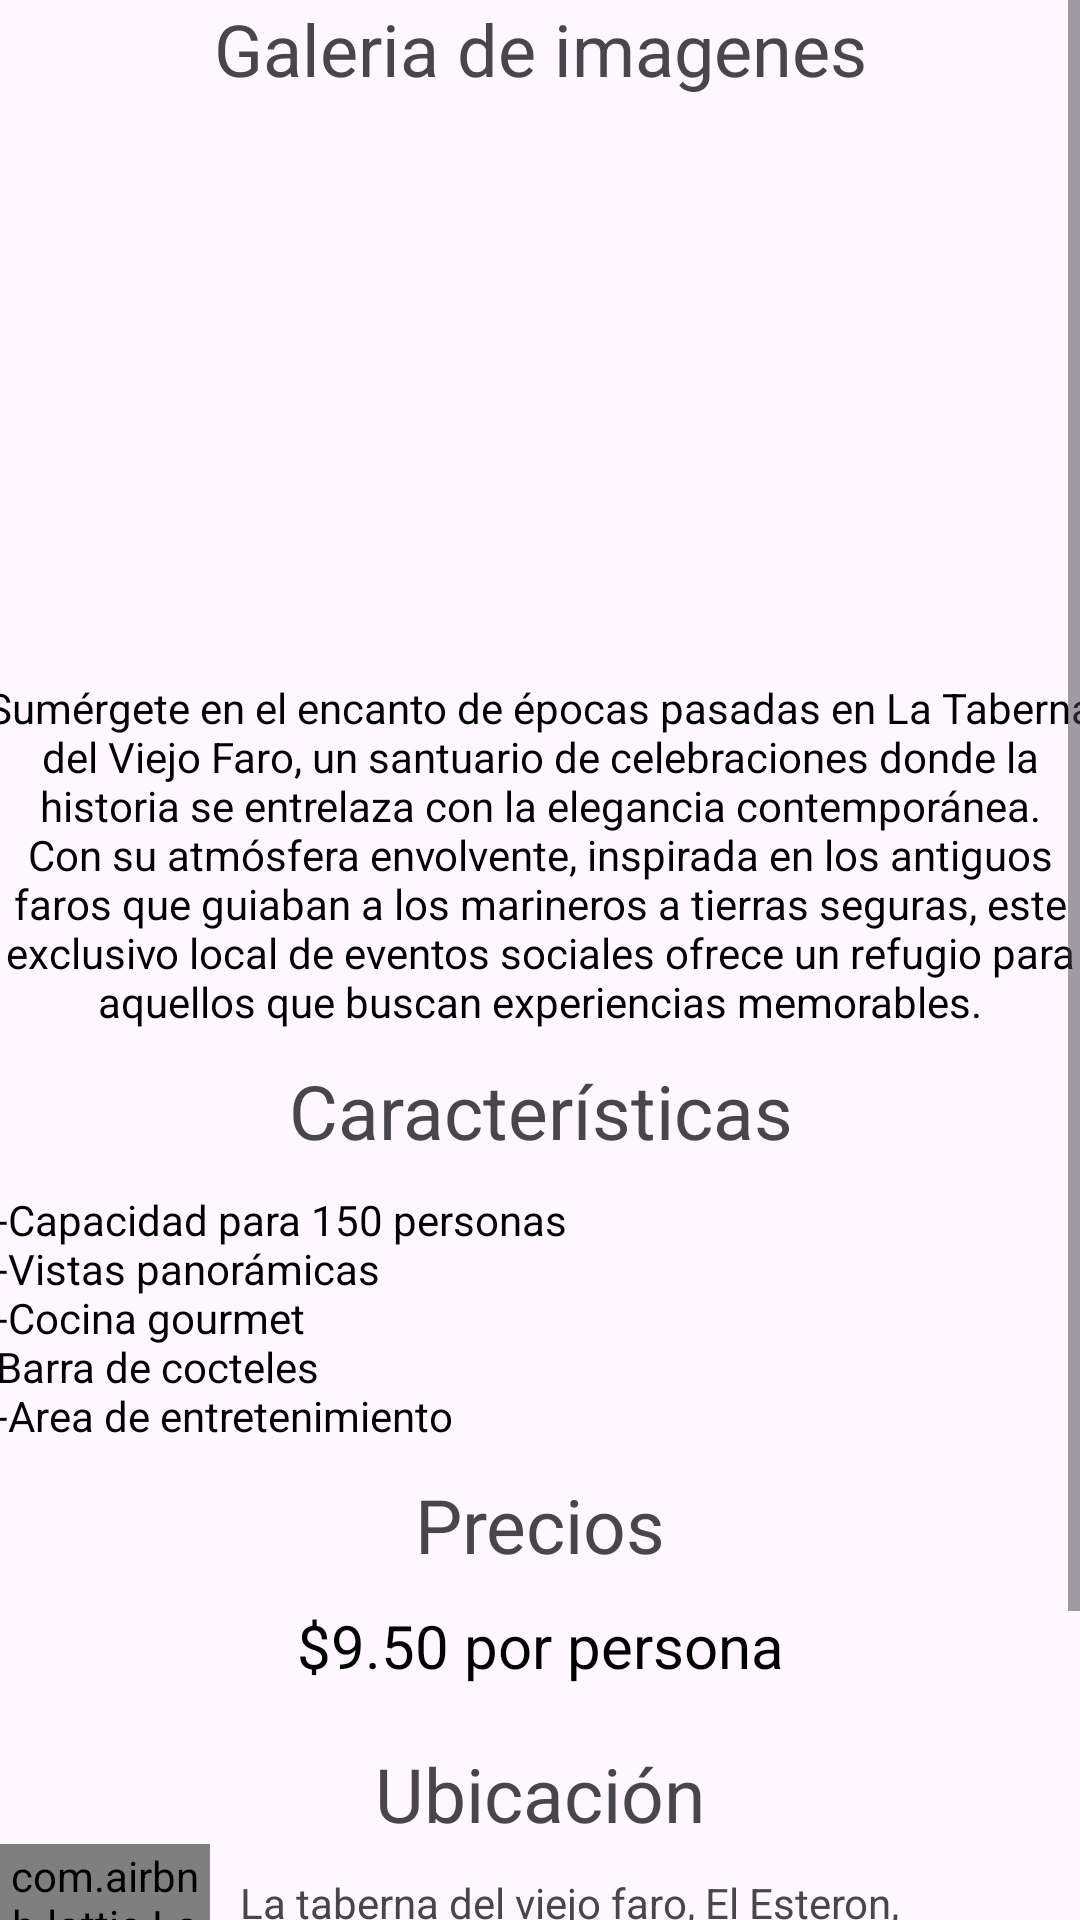

Layout XML and referenced resources for this Android screen:
<!-- AndroidManifest.xml: application theme Theme.AndropeINN -->
<!-- res/layout/activity_la_taberna.xml -->
<?xml version="1.0" encoding="utf-8"?>
<androidx.constraintlayout.widget.ConstraintLayout xmlns:android="http://schemas.android.com/apk/res/android"
    xmlns:app="http://schemas.android.com/apk/res-auto"
    xmlns:tools="http://schemas.android.com/tools"
    android:layout_width="match_parent"
    android:layout_height="match_parent"
    tools:context=".la_taberna">



    <ScrollView
        android:layout_width="match_parent"
        android:layout_height="match_parent">




    <LinearLayout
        android:layout_width="match_parent"
        android:layout_height="match_parent"
        android:orientation="vertical"
        tools:ignore="MissingClass">


        <TextView
            android:layout_width="match_parent"
            android:layout_height="wrap_content"
            android:text="Galeria de imagenes"

            android:textAlignment="center"
            android:textSize="24sp" />

        <androidx.viewpager2.widget.ViewPager2
            android:id="@+id/viewTaberna"
            android:layout_width="match_parent"
            android:layout_height="169dp"


            />


        <TextView
            android:layout_width="390dp"
            android:layout_height="wrap_content"
            android:layout_gravity="center"
            android:layout_marginTop="15dp"
            android:background="@drawable/text_bg"

            android:padding="10dp"
            android:text="@string/tabernaDesc"
            android:textAlignment="center"
            android:textColor="@color/black" />


        <TextView
            android:layout_width="match_parent"
            android:layout_height="wrap_content"
            android:text="Características"
            android:textSize="25sp"
            android:textAlignment="center"
            />

        <TextView

            android:layout_width="383dp"
            android:layout_height="wrap_content"
            android:layout_gravity="center"

            android:background="@drawable/text_bg"
            android:editable="false"
            android:ems="10"
            android:padding="10dp"
            android:text="@string/tabernaCaracteristicas"
            android:textColor="@color/black"
            tools:ignore="Deprecated" />



        <TextView
            android:layout_width="match_parent"
            android:layout_height="wrap_content"
            android:text="Precios"
            android:textSize="25sp"
            android:textAlignment="center"
            />

        <TextView

            android:layout_width="388dp"
            android:layout_height="56dp"
            android:layout_gravity="center"

            android:background="@drawable/text_bg"
            android:editable="false"
            android:ems="10"
            android:padding="10dp"
            android:text="$9.50 por persona"
            android:textAlignment="center"
            android:textColor="@color/black"
            android:textSize="20sp"
            tools:ignore="Deprecated" />

        <LinearLayout
            android:layout_width="match_parent"
            android:layout_height="wrap_content"
            android:orientation="vertical"
            >

            <TextView
                android:layout_width="match_parent"
                android:layout_height="wrap_content"
                android:text="Ubicación"
                android:textAlignment="center"
                android:textSize="25sp"
                />


            <LinearLayout
                android:layout_width="match_parent"
                android:layout_height="wrap_content"
                android:orientation="horizontal"
                >

                <com.airbnb.lottie.LottieAnimationView
                    android:layout_width="70dp"
                    android:layout_height="70dp"
                    app:lottie_autoPlay="true"
                    app:lottie_loop="true"
                    app:lottie_rawRes="@raw/location"

                    />

                <TextView
                    android:layout_width="wrap_content"

                    android:layout_height="100dp"
                    android:padding="10dp"
                    android:text="@string/tabernaUbicacion" />



            </LinearLayout>

            <Button
                android:id="@+id/btnReservarTaberna"
                android:layout_width="wrap_content"
                android:layout_height="wrap_content"
                android:layout_gravity="center"
                android:backgroundTint="@color/azulClaro"

                android:text="Seleccionar"
                android:textColor="@color/black" />


        </LinearLayout>


    </LinearLayout>

    </ScrollView>

</androidx.constraintlayout.widget.ConstraintLayout>
<!-- resources referenced by this layout -->
<resources>
  <color name="azulClaro"> #ADD8E6</color>
  <color name="black">#FF000000</color>
  <string name="tabernaCaracteristicas">
          -Capacidad para 150 personas\n-Vistas panorámicas\n-Cocina gourmet\nBarra de cocteles\n-Area de entretenimiento
      </string>
  <string name="tabernaDesc">
          Sumérgete en el encanto de épocas pasadas en La Taberna del Viejo Faro, un santuario de celebraciones donde la historia se entrelaza con la elegancia contemporánea. Con su atmósfera envolvente, inspirada en los antiguos faros que guiaban a los marineros a tierras seguras, este exclusivo local de eventos sociales ofrece un refugio para aquellos que buscan experiencias memorables.
      </string>
  <string name="tabernaUbicacion">La taberna del viejo faro, El Esteron, Intipucá</string>
  <style name="Theme.AndropeINN" parent="Base.Theme.AndropeINN" />
  <style name="Base.Theme.AndropeINN" parent="Theme.Material3.Light">
  
          <item name="colorPrimary">@color/grisOscuro</item>
      </style>
  <color name="grisOscuro">#555555</color>
</resources>
